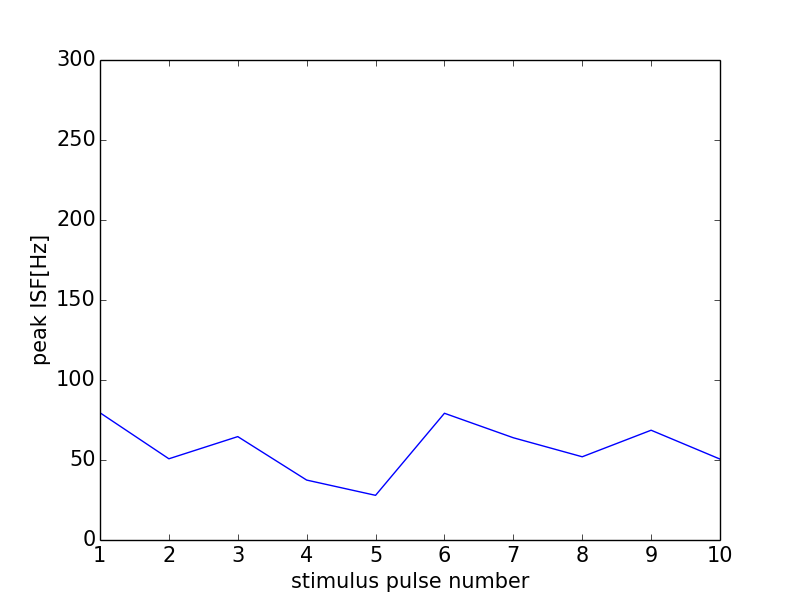

Source data for this figure (header and first rows):
0, 0.0
0, 0
1, 79.52
2, 50.76
3, 64.62
4, 37.45
5, 27.91
6, 79.21
7, 63.9
8, 52.02
9, 68.61
10, 50.57
11, 0
